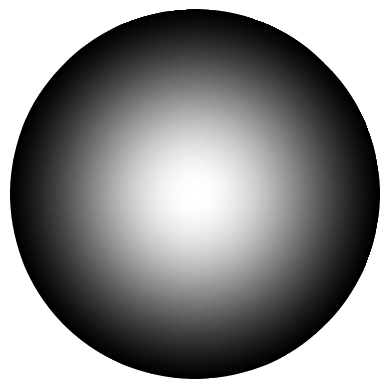

This chart was generated by the following Python code:
import matplotlib.pyplot as plt
import numpy as np
from scipy.special import j1

lambda_meters = 0.21
aperture_meters = 6.0

theta_steps, phi_steps = 100, 100
theta = np.linspace(0, 2.5, theta_steps) # 2.5 degrees radius
phi = np.linspace(0, 2 * np.pi, phi_steps)

R, Th = np.meshgrid(theta, phi)
E = (2 * lambda_meters / np.pi / aperture_meters) * j1((np.pi * aperture_meters / lambda_meters) * np.sin(np.radians(R))) / np.sin(np.radians(R))

fig, ax = plt.subplots(subplot_kw={'projection': 'polar'})
mesh = ax.pcolormesh(Th, R, E, cmap='gray', shading='auto', antialiased=False)
ax.set_axis_off()
plt.savefig('beam_pattern.png', bbox_inches='tight', pad_inches=0, dpi=300, transparent=True)
